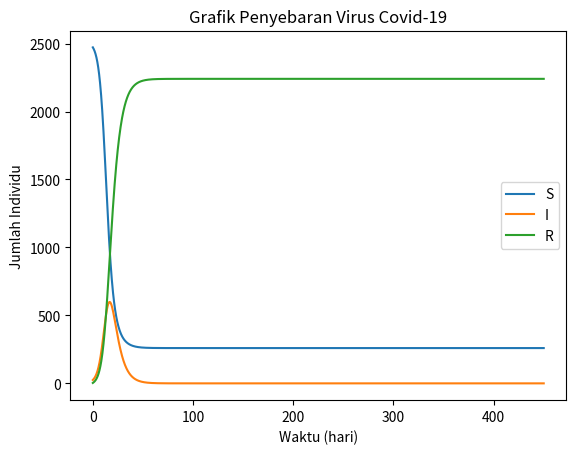

Recreate this plot in Python.
# -*- coding: utf-8 -*-
"""TUGAS 1

Automatically generated by Colab.

Original file is located at
    https://colab.research.google.com/<link-removed>
"""

import numpy as np
import matplotlib.pyplot as plt

t0 = 0  # waktu awal
tn = 450  # dalam waktu 450 hari
ndata = 2500  # jumlah data

t = np.linspace(t0, tn, ndata)
h = t[2] - t[1]

N = 2500  # jumlah populasi
I0 = 25  # jumlah awal individu terinfeksi
R0 = 3  # jumlah awal individu sembuh
S0 = N - I0 - R0  # jumlah awal individu rentan

I = np.zeros(ndata)
S = np.zeros(ndata)
R = np.zeros(ndata)

I[0] = I0
S[0] = S0
R[0] = R0

beta = 0.5  # laju penularan
gamma = 0.2  # laju pemulihan

for n in range(0, ndata - 1):
    S[n + 1] = S[n] - h * beta / N * S[n] * I[n]
    I[n + 1] = I[n] + h * beta / N * S[n] * I[n] - h * gamma * I[n]
    R[n + 1] = R[n] + h * gamma * I[n]

plt.plot(t, S, label='S')
plt.plot(t, I, label='I')
plt.plot(t, R, label='R')
plt.legend()
plt.xlabel('Waktu (hari)')
plt.ylabel('Jumlah Individu')
plt.title('Grafik Penyebaran Virus Covid-19')
plt.show()